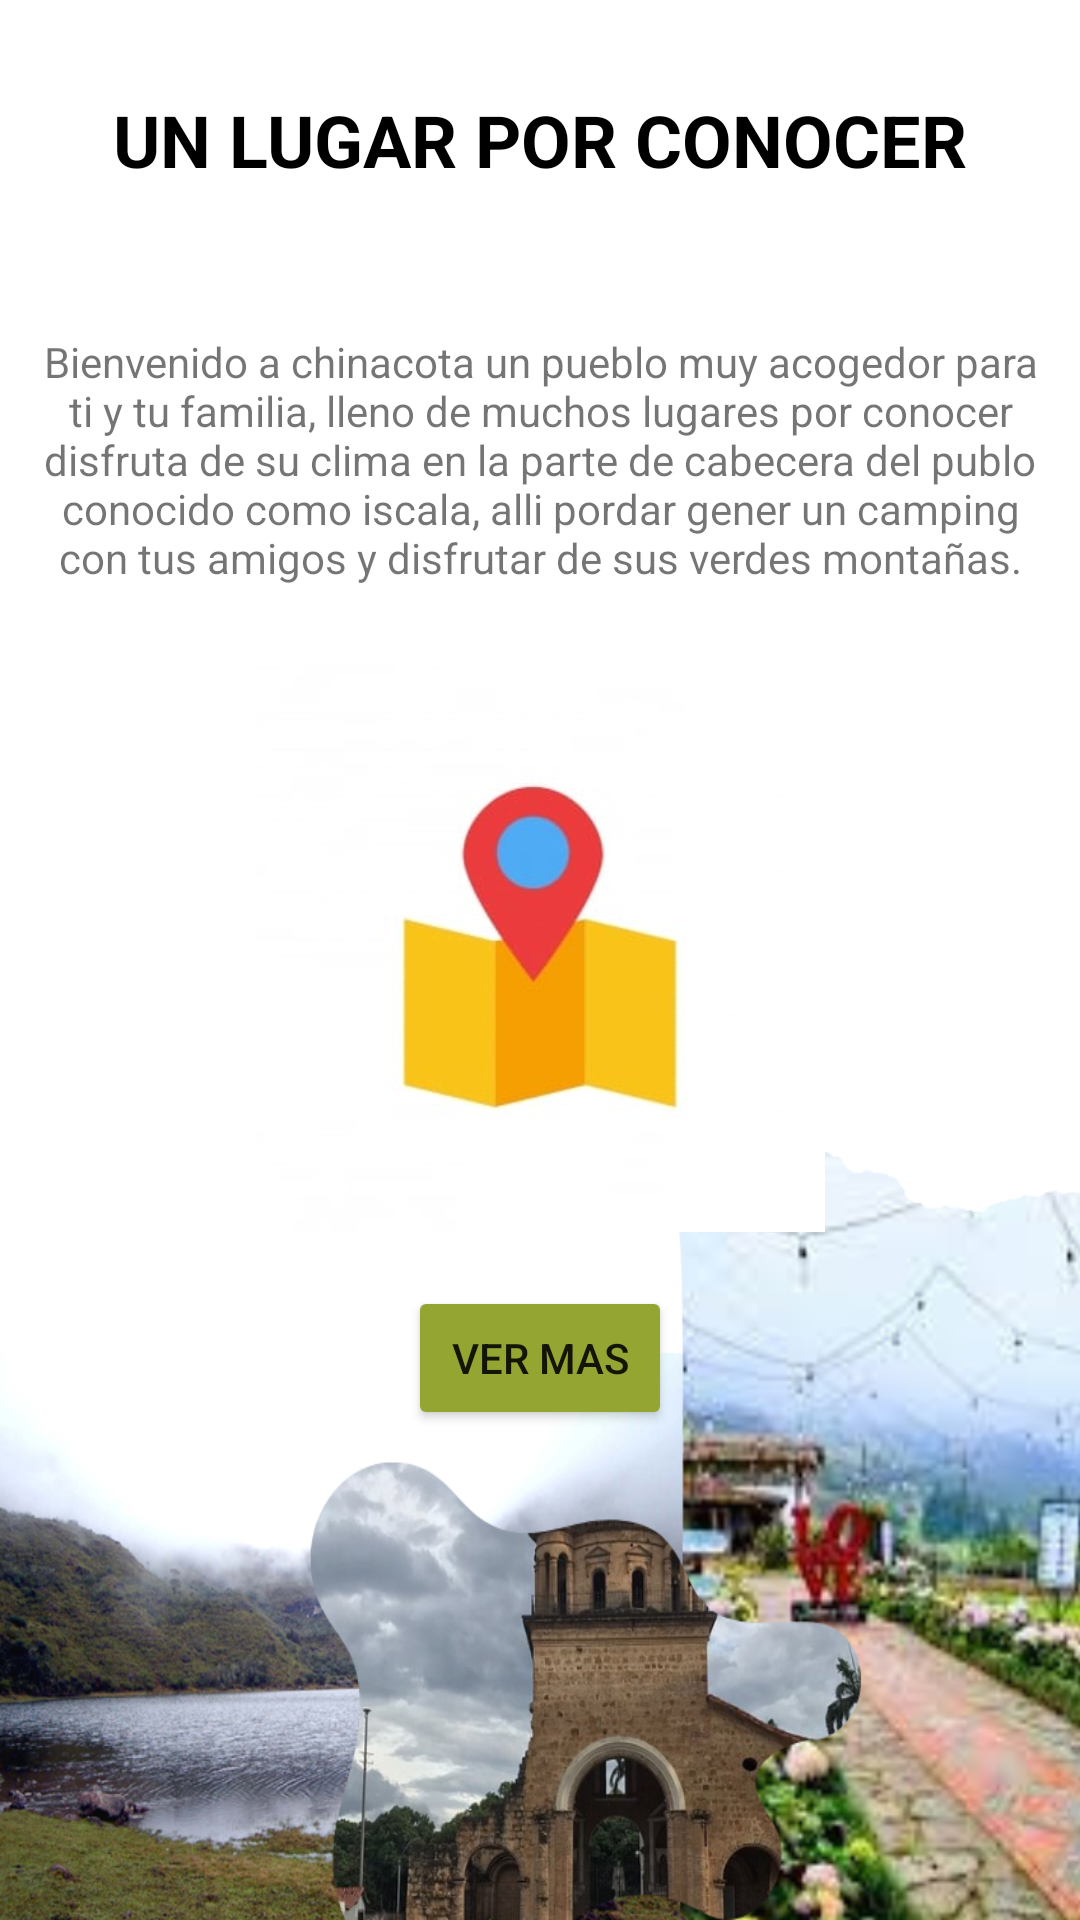

The Android layout XML behind this screen, and the referenced resources:
<!-- AndroidManifest.xml: application theme Theme.PruebaPuebloFinal -->
<!-- res/layout/activity_sitios.xml -->
<?xml version="1.0" encoding="utf-8"?>
<androidx.constraintlayout.widget.ConstraintLayout xmlns:android="http://schemas.android.com/apk/res/android"
    xmlns:app="http://schemas.android.com/apk/res-auto"
    xmlns:tools="http://schemas.android.com/tools"
    android:layout_width="match_parent"
    android:layout_height="match_parent"
    tools:context=".Sitios"
    android:background="@drawable/imagesitios">

    <TextView
        android:id="@+id/tituloSitios"
        android:layout_width="wrap_content"
        android:layout_height="wrap_content"
        app:layout_constraintTop_toTopOf="parent"
        app:layout_constraintStart_toStartOf="parent"
        app:layout_constraintEnd_toEndOf="parent"
        app:layout_constraintBottom_toBottomOf="parent"
        android:text="@string/titulo_sitios"
        app:layout_constraintVertical_bias="0.05"
        android:textColor="@color/black"
        android:textStyle="bold"
        android:textSize="24dp" />

    <TextView

        android:id="@+id/textSitios"
        app:layout_constraintTop_toTopOf="parent"
        app:layout_constraintBottom_toBottomOf="parent"
        app:layout_constraintStart_toStartOf="parent"
        app:layout_constraintEnd_toEndOf="parent"
        android:text="@string/descripcionSitios"
        android:textAlignment="center"
        android:layout_width="match_parent"
        app:layout_constraintVertical_bias="0.2"
        android:layout_height="wrap_content"
        android:layout_marginHorizontal="10dp"/>

    <ImageView
        android:id="@+id/iconohoteles"
        android:layout_width="match_parent"
        android:layout_height="190dp"
        android:src="@drawable/icono_sitios"
        app:layout_constraintTop_toBottomOf="@id/textSitios"
        app:layout_constraintStart_toStartOf="parent"
        app:layout_constraintEnd_toEndOf="parent"
        app:layout_constraintBottom_toBottomOf="parent"
        app:layout_constraintVertical_bias="0.1" />

    <Button
        android:id="@+id/botonvermasSitios"
        android:layout_width="wrap_content"
        android:layout_height="wrap_content"
        android:backgroundTint="#95a532"
        app:layout_constraintTop_toBottomOf="@id/iconohoteles"
        app:layout_constraintStart_toStartOf="parent"
        app:layout_constraintEnd_toEndOf="parent"
        app:layout_constraintBottom_toBottomOf="parent"
        app:layout_constraintVertical_bias="0.1"
        android:text="@string/btn_verMas"
        />

</androidx.constraintlayout.widget.ConstraintLayout>
<!-- resources referenced by this layout -->
<resources>
  <color name="black">#FF000000</color>
  <!-- drawable icono_sitios: jpg bitmap (drawable, 5135 bytes) -->
  <!-- drawable imagesitios: png bitmap (drawable, 529064 bytes) -->
  <string name="btn_verMas">Ver mas</string>
  <string name="descripcionSitios">
          Bienvenido a chinacota un pueblo muy acogedor para ti y tu familia,
          lleno de muchos lugares por conocer disfruta de su clima en la parte de
          cabecera del publo conocido como iscala, alli pordar gener un camping con tus
          amigos y disfrutar de sus verdes montañas.
      </string>
  <string name="titulo_sitios">UN LUGAR POR CONOCER</string>
  <style name="Theme.PruebaPuebloFinal" parent="Theme.MaterialComponents.DayNight.DarkActionBar">
          
          <item name="colorPrimary">@color/slateblue</item>
          <item name="colorPrimaryVariant">@color/purple_700</item>
          <item name="colorOnPrimary">@color/white</item>
          
          <item name="colorSecondary">@color/teal_200</item>
          <item name="colorSecondaryVariant">@color/teal_700</item>
          <item name="colorOnSecondary">@color/black</item>
          
          <item name="android:statusBarColor">?attr/colorPrimaryVariant</item>
          
      </style>
  <item name="slateblue" type="color">#6a5acd</item>
  <color name="purple_700">#FF3700B3</color>
  <color name="white">#FFFFFFFF</color>
  <color name="teal_200">#FF03DAC5</color>
  <color name="teal_700">#FF018786</color>
</resources>
